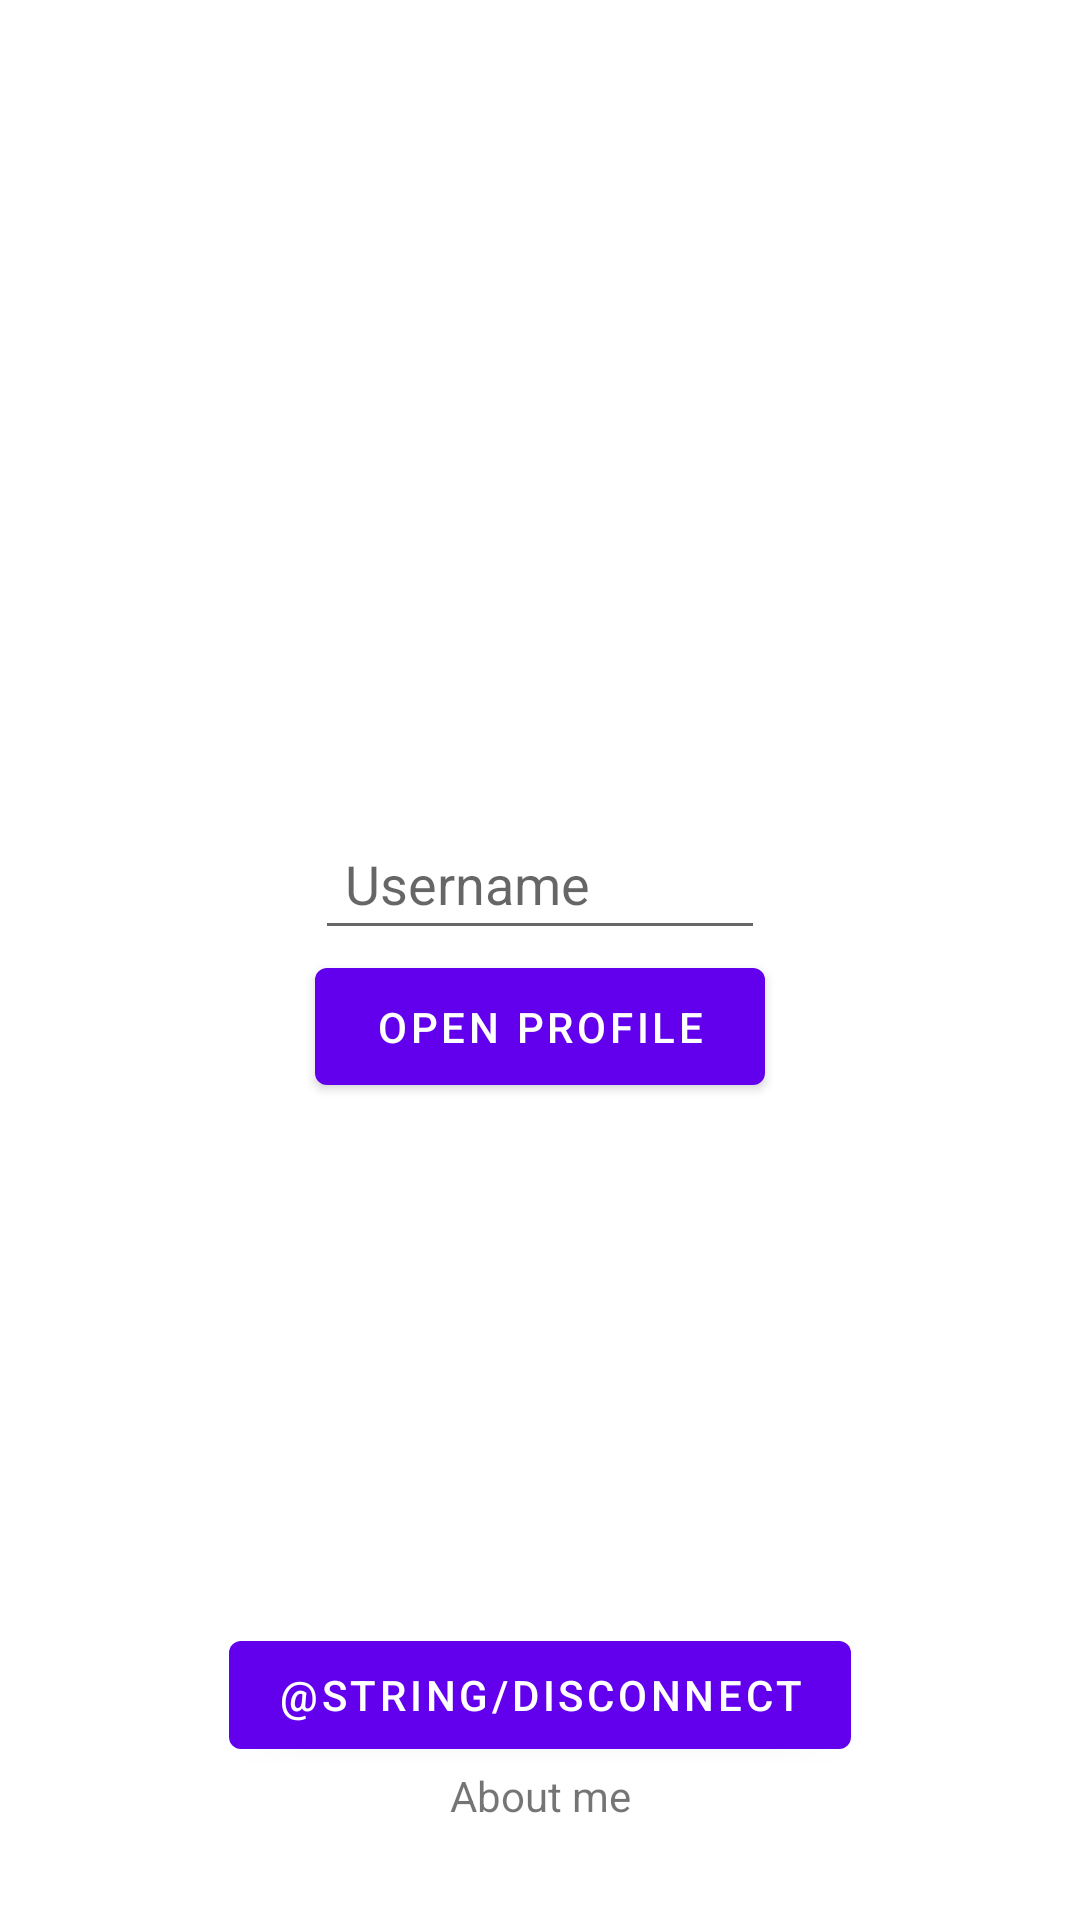

Android layout source for this screen:
<!-- AndroidManifest.xml: application theme Theme.TP2. -->
<!-- res/layout/activity_home_page.xml -->
<?xml version="1.0" encoding="utf-8"?>
<androidx.constraintlayout.widget.ConstraintLayout
    xmlns:android="http://schemas.android.com/apk/res/android"
    android:layout_width="match_parent"
    android:layout_height="match_parent"
    xmlns:app="http://schemas.android.com/apk/res-auto">

    <TextView
        android:id="@+id/textUID"
        android:alpha="0.6"
        android:textSize="11sp"
        android:padding="5dp"
        android:layout_width="wrap_content"
        android:layout_height="wrap_content"
        app:layout_constraintBottom_toBottomOf="parent"
        app:layout_constraintRight_toRightOf="parent"
        app:layout_constraintLeft_toLeftOf="parent"
        />

    <com.google.android.material.textfield.TextInputEditText
        android:id="@+id/usernameInput"
        android:layout_width="150dp"
        android:layout_height="wrap_content"
        android:padding="10dp"
        android:hint="Username"
        app:layout_constraintVertical_chainStyle="packed"
        app:layout_constraintLeft_toLeftOf="parent"
        app:layout_constraintRight_toRightOf="parent"
        app:layout_constraintTop_toTopOf="parent"
        app:layout_constraintBottom_toTopOf="@id/startOsuActivityButton"/>

    <com.google.android.material.button.MaterialButton
        android:id="@+id/startOsuActivityButton"
        android:layout_width="150dp"
        android:layout_height="wrap_content"
        android:padding="10dp"
        android:text="@string/get_profile"
        app:layout_constraintVertical_chainStyle="packed"
        app:layout_constraintLeft_toLeftOf="parent"
        app:layout_constraintRight_toRightOf="parent"
        app:layout_constraintTop_toBottomOf="@id/usernameInput"
        app:layout_constraintBottom_toBottomOf="parent"/>

    <com.google.android.material.button.MaterialButton
        android:id="@+id/firebaseButtonDisconnect"
        android:layout_width="wrap_content"
        android:layout_height="wrap_content"
        android:text="@string/disconnect"
        app:layout_constraintBottom_toTopOf="@id/aboutMe"
        app:layout_constraintLeft_toLeftOf="parent"
        app:layout_constraintRight_toRightOf="parent"/>


    <TextView
        android:id="@+id/aboutMe"
        android:layout_width="wrap_content"
        android:layout_height="wrap_content"
        android:text="@string/about_me"
        android:paddingBottom="32dp"
        app:layout_constraintBottom_toBottomOf="parent"
        app:layout_constraintLeft_toLeftOf="parent"
        app:layout_constraintRight_toRightOf="parent"/>

</androidx.constraintlayout.widget.ConstraintLayout>
<!-- resources referenced by this layout -->
<resources>
  <string name="about_me">About me</string>
  <string name="get_profile">Open profile</string>
  <style name="Theme.TP2." parent="Theme.MaterialComponents.DayNight.DarkActionBar">
          
          <item name="colorPrimary">@color/purple_500</item>
          <item name="colorPrimaryVariant">@color/purple_700</item>
          <item name="colorOnPrimary">@color/white</item>
          
          <item name="colorSecondary">@color/teal_200</item>
          <item name="colorSecondaryVariant">@color/teal_700</item>
          <item name="colorOnSecondary">@color/black</item>
          
          <item name="android:statusBarColor" tools:targetApi="l">?attr/colorPrimaryVariant</item>
          
      </style>
  <color name="purple_500">#FF6200EE</color>
  <color name="purple_700">#FF3700B3</color>
  <color name="white">#FFFFFFFF</color>
  <color name="teal_200">#FF03DAC5</color>
  <color name="teal_700">#FF018786</color>
  <color name="black">#FF000000</color>
</resources>
